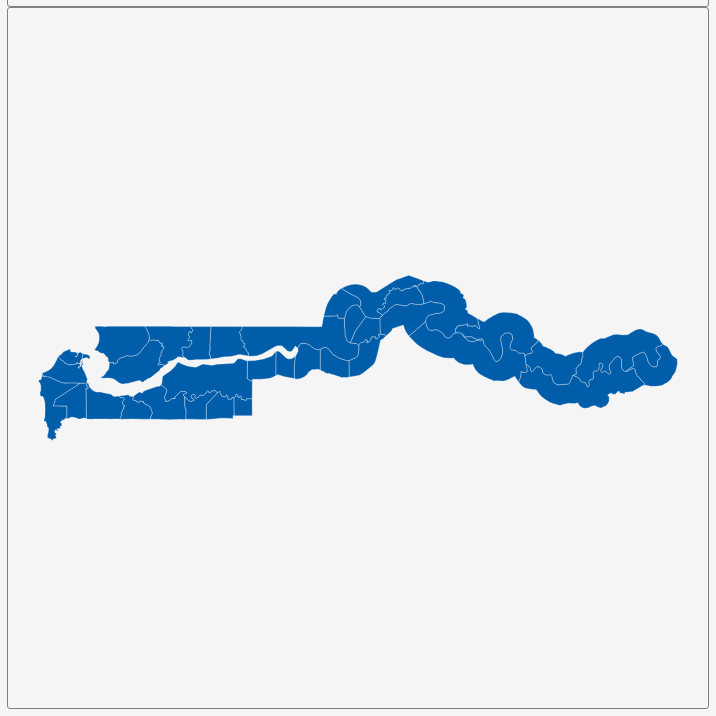
D3 v3 page, settled after 360 driven frames (6 s of simulated time); the page loaded 1 data file(s).


        var dim = 700;
        const center = {
            "lng": -15.3021,
            "lat": 13.4465
        };
        var scale = 13457;

        var title = document.getElementById('title');
        title.style.width = dim;
        title.style.marginLeft = "calc(50% - " + (dim / 2) + "px)";
        var map = document.getElementById('map')
        map.style.width = dim;
        map.style.marginLeft = "calc(50% - " + (dim / 2) + "px)";

        var tooltip = d3
            .select("#map")
            .append("div")
            .attr("class", "tooltip")
            .attr("opacity", 0);
        var width = dim,
            height = dim;

        var svg = d3.select("#map")
            .append("svg")
            .attr("width", width)
            .attr("height", height);

        scale = scale * .9;// to give 5% padding on each side
        var projection = d3.geo.mercator()
            .center([center.lng, center.lat])
            .scale(scale)
            .translate([width / 2, height / 2]);
        var geoPath = d3.geo.path()
            .projection(projection);

        var g = svg.append("g");
        d3.json("geosource.json", function (json) {
            g.selectAll("path")
                .data(json.features)
                .enter()
                .append("path")
                .attr("d", geoPath)
                .attr("class", "polygon")
                .on("mouseover", mouseover)
                .on("mouseout", mouseout)
                .on("mousemove", mousemove);

            svg.call(d3.behavior.zoom().on("zoom", () => {
                g.attr("transform", "translate(" + d3.event.translate.join(",") + ")scale(" + d3.event.scale + ")");
            }));
        });
        function mouseover(d) {
            d3.select(this).attr("class", "hover");
            tooltip.style("opacity", 0.9);
            tooltip.html((d.properties.NAME_2 && "<b>" + d.properties.NAME_2 + "</b><br>" || '') +
                (d.properties.ENGTYPE_2 && d.properties.ENGTYPE_2 + "<br>" || '') +
                (d.properties.NAME_1 && d.properties.NAME_1));
        }
        function mouseout(d) {
            d3.select(this).attr("class", "polygon");
            tooltip.style("opacity", 0);
        }
        function mousemove(d) {
            tooltip.style({
                left: function () {
                    if (d3.event.pageX > 800) {
                        return d3.event.pageX - 180 + "px";
                    } else {
                        return d3.event.pageX + 23 + "px";
                    }
                },
                top: d3.event.pageY - 20 + "px",
            });
        }
    

### data: geosource.json
{
 "type": "FeatureCollection",
 "features": [
  {
   "type": "Feature",
   "geometry": {
    "type": "Polygon",
    "coordinates": "[... 1 items]"
   },
   "properties": {
    "GID_0": "GMB",
    "NAME_0": "Gambia",
    "GID_1": "GMB.1_1",
    "NAME_1": "Banjul",
    "NL_NAME_1": "",
    "GID_2": "GMB.1.1_1",
    "NAME_2": "Banjul",
    "VARNAME_2": "",
    "NL_NAME_2": "",
    "TYPE_2": "District",
    "ENGTYPE_2": "District",
    "CC_2": "",
    "HASC_2": "GM.BJ.BJ"
   }
  },
  {
   "type": "Feature",
   "geometry": {
    "type": "MultiPolygon",
    "coordinates": "[... 2 items]"
   },
   "properties": {
    "GID_0": "GMB",
    "NAME_0": "Gambia",
    "GID_1": "GMB.1_1",
    "NAME_1": "Banjul",
    "NL_NAME_1": "",
    "GID_2": "GMB.1.2_1",
    "NAME_2": "Kanifing",
    "VARNAME_2": "Kanifing|K.M.C.|K.U.D.C.",
    "NL_NAME_2": "",
    "TYPE_2": "District",
    "ENGTYPE_2": "District",
    "CC_2": "",
    "HASC_2": "GM.BJ.KF"
   }
  },
  {
   "type": "Feature",
   "geometry": {
    "type": "Polygon",
    "coordinates": "[... 1 items]"
   },
   "properties": {
    "GID_0": "GMB",
    "NAME_0": "Gambia",
    "GID_1": "GMB.2_1",
    "NAME_1": "Lower River",
    "NL_NAME_1": "",
    "GID_2": "GMB.2.1_1",
    "NAME_2": "Jarra Central",
    "VARNAME_2": "",
    "NL_NAME_2": "",
    "TYPE_2": "District",
    "ENGTYPE_2": "District",
    "CC_2": "",
    "HASC_2": "GM.LR.JC"
   }
  },
  {
   "type": "Feature",
   "geometry": {
    "type": "Polygon",
    "coordinates": "[... 1 items]"
   },
   "properties": {
    "GID_0": "GMB",
    "NAME_0": "Gambia",
    "GID_1": "GMB.2_1",
    "NAME_1": "Lower River",
    "NL_NAME_1": "",
    "GID_2": "GMB.2.2_1",
    "NAME_2": "Jarra East",
    "VARNAME_2": "",
    "NL_NAME_2": "",
    "TYPE_2": "District",
    "ENGTYPE_2": "District",
    "CC_2": "",
    "HASC_2": "GM.LR.JE"
   }
  },
  {
   "type": "Feature",
   "geometry": {
    "type": "Polygon",
    "coordinates": "[... 1 items]"
   },
   "properties": {
    "GID_0": "GMB",
    "NAME_0": "Gambia",
    "GID_1": "GMB.2_1",
    "NAME_1": "Lower River",
    "NL_NAME_1": "",
    "GID_2": "GMB.2.3_1",
    "NAME_2": "Jarra West",
    "VARNAME_2": "",
    "NL_NAME_2": "",
    "TYPE_2": "District",
    "ENGTYPE_2": "District",
    "CC_2": "",
    "HASC_2": "GM.LR.JW"
   }
  },
  {
   "type": "Feature",
   "geometry": {
    "type": "Polygon",
    "coordinates": "[... 1 items]"
   },
   "properties": {
    "GID_0": "GMB",
    "NAME_0": "Gambia",
    "GID_1": "GMB.2_1",
    "NAME_1": "Lower River",
    "NL_NAME_1": "",
    "GID_2": "GMB.2.4_1",
    "NAME_2": "Kiang Central",
    "VARNAME_2": "",
    "NL_NAME_2": "",
    "TYPE_2": "District",
    "ENGTYPE_2": "District",
    "CC_2": "",
    "HASC_2": "GM.LR.KI"
   }
  },
  {
   "type": "Feature",
   "geometry": {
    "type": "Polygon",
    "coordinates": "[... 1 items]"
   },
   "properties": {
    "GID_0": "GMB",
    "NAME_0": "Gambia",
    "GID_1": "GMB.2_1",
    "NAME_1": "Lower River",
    "NL_NAME_1": "",
    "GID_2": "GMB.2.5_1",
    "NAME_2": "Kiang East",
    "VARNAME_2": "",
    "NL_NAME_2": "",
    "TYPE_2": "District",
    "ENGTYPE_2": "District",
    "CC_2": "",
    "HASC_2": "GM.LR.KG"
   }
  },
  {
   "type": "Feature",
   "geometry": {
    "type": "Polygon",
    "coordinates": "[... 1 items]"
   },
   "properties": {
    "GID_0": "GMB",
    "NAME_0": "Gambia",
    "GID_1": "GMB.2_1",
    "NAME_1": "Lower River",
    "NL_NAME_1": "",
    "GID_2": "GMB.2.6_1",
    "NAME_2": "Kiang West",
    "VARNAME_2": "",
    "NL_NAME_2": "",
    "TYPE_2": "District",
    "ENGTYPE_2": "District",
    "CC_2": "",
    "HASC_2": "GM.LR.KW"
   }
  },
  "... 29 more items"
 ]
}